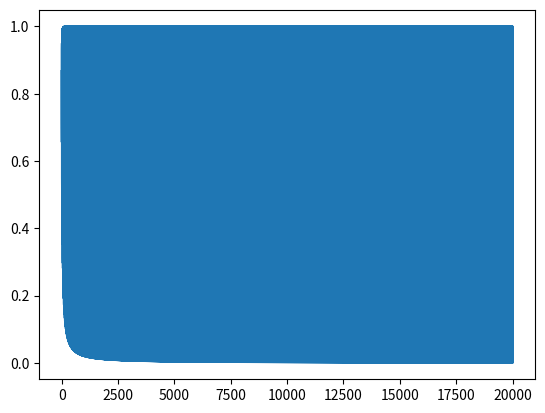

Source code (Python):
import matplotlib.pyplot as plt
import numpy
import random
import pandas as pd

class Neuron_OR():
    def __init__(self):
        self.weights = list()
        self.b = 1
        self.temps = list()
        for i in range(3):
            self.weights.append(random.random())

    def learn(self, x1, x2, out):
        temp = x1 * self.weights[0] + x2 * self.weights[1] + self.b * self.weights[2]
        temp = 1 / (1 + numpy.exp(-temp))
        self.temps.append(temp)
        error = out - temp
        self.weights[0] += error * x1
        self.weights[1] += error * x2
        self.weights[2] += error * self.b

    def calc(self, input_data):
        xs = list()
        ys = list()
        outs = list()
        for x, y in input_data:
            out = x * self.weights[0] + y * self.weights[1] + self.b * self.weights[2]
            out = 1 / (1 + numpy.exp(-out))
            xs.append(x)
            ys.append(y)
            outs.append(out)
        return pd.DataFrame({
            "x": xs,
            "y": ys,
            "out": outs
        })


if __name__ == '__main__':
    neuron = Neuron_OR()

    for j in range(5000):
        neuron.learn(1, 1, 1)
        neuron.learn(1, 0, 1)
        neuron.learn(0, 1, 1)
        neuron.learn(0, 0, 0)

    result = neuron.calc([[0, 0], [0, 1], [1, 0], [1, 1]])

    for index, row in result.iterrows():
        print(row["x"].astype('int32'), "ИЛИ", row["y"].astype('int32'), "=", row["out"])

    plt.plot(neuron.temps)
    plt.show()